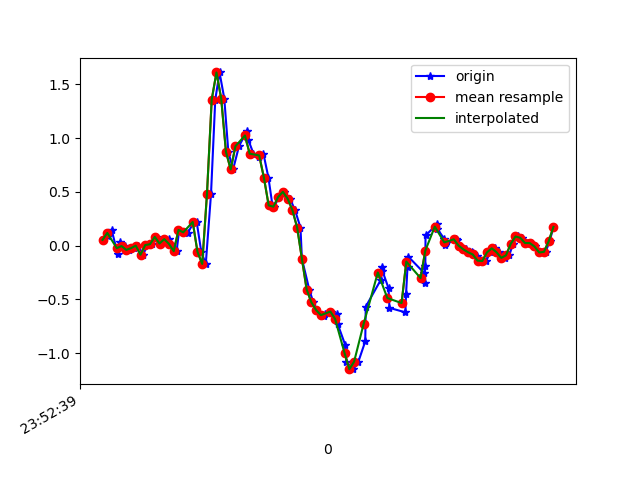

The data file committed next to this chart (first rows):
1617666760040, 362396735315498, 0.05322601, 0.09476186, -0.01334203
1617666760063, 362396754359418, 0.08621, -0.1777, 0.01842
1617666760078, 362396773378522, 0.1497, 0.14, 0.001319
1617666760104, 362396792422442, -0.07994, -0.1056, 0.007427
1617666760113, 362396811466362, 0.03246, 0.2902, -0.03289
1617666760133, 362396830494922, -0.004195, 0.1766, 0.02453
1617666760152, 362396849539754, -0.03963, -0.03841, -0.02434
1617666760171, 362396868559802, -0.02374, 0.2768, 0.006206
1617666760190, 362396887736790, -5.3010974E-4, -0.3121, 0.04897
1617666760211, 362396906781622, -0.08483, 0.02268, -0.01823
1617666760229, 362396925801654, 0.005579, -0.03474, 0.03553
1617666760247, 362396944820278, 0.01291, -0.06651, 0.01476
1617666760266, 362396963863382, 0.08133, 0.1351, 0.007427
1617666760285, 362396982881686, 0.01902, -0.2131, 0.04652
1617666760318, 362397001924790, 0.06056, -0.03841, 0.0172
1617666760325, 362397020943094, 0.01535, -0.08361, 0.03064
1617666760352, 362397039972118, -0.05184, -0.05918, 0.01231
1617666760363, 362397058989686, 0.1461, 0.1925, -0.002346
1617666760380, 362397078032054, 0.1302, 0.234, -0.008455
1617666760399, 362397097049622, 0.1168, -0.03841, 0.01109
1617666760426, 362397116091958, 0.2243, -0.2876, 0.07829
1617666760437, 362397135108374, 0.2157, -0.499, 0.1308
1617666760456, 362397154124886, -0.05795, -0.6603, 0.05874
1617666760475, 362397173166102, -0.1704, -0.8215, -0.1318
1617666760497, 362397192207318, 0.4796, -0.9901, -0.3029
1617666760515, 362397211223702, 1.359, -1.153, -0.3615
1617666760533, 362397230264918, 1.612, -1.457, -0.3835
1617666760553, 362397249270614, 1.369, -1.731, -0.3542
1617666760570, 362397268311446, 0.873, -1.994, -0.3554
1617666760590, 362397287327510, 0.7093, -2.223, -0.3872
1617666760615, 362397306368342, 0.9255, -2.45, -0.309
1617666760648, 362397325384342, 1.065, -2.613, -0.2552
1617666760654, 362397344424598, 0.9854, -2.661, -0.2711
1617666760676, 362397363440662, 0.8559, -2.62, -0.3249
1617666760701, 362397382481430, 0.8229, -2.537, -0.3322
1617666760718, 362397401522262, 0.8559, -2.363, -0.2846
1617666760739, 362397420538262, 0.6323, -2.141, -0.2699
1617666760756, 362397439563222, 0.3745, -1.869, -0.2797
1617666760763, 362397458578710, 0.3623, -1.526, -0.2638
1617666760784, 362397477619094, 0.4527, -1.15, -0.2247
1617666760806, 362397496634646, 0.5004, -0.758, -0.1929
1617666760830, 362397515674966, 0.4368, -0.3988, -0.1734
1617666760851, 362397534690518, 0.3306, -0.1313, -0.127
1617666760874, 362397553737494, 0.1681, 0.05444, -0.039
1617666760880, 362397572753238, -0.1215, 0.2011, 0.02575
1617666760911, 362397591793750, -0.4086, 0.3306, 0.07584
1617666760928, 362397610809494, -0.5283, 0.504, 0.1418
1617666760941, 362397629850006, -0.6004, 0.6934, 0.209
1617666760975, 362397648867990, -0.6566, 0.8791, 0.2823
1617666760978, 362397667908630, -0.6383, 1.049, 0.3556
1617666761003, 362397686924374, -0.6138, 1.152, 0.4399
1617666761026, 362397705964886, -0.6358, 1.227, 0.5413
1617666761031, 362397724980694, -0.7311, 1.274, 0.6158
1617666761062, 362397744036822, -0.9217, 1.257, 0.6635
1617666761067, 362397763053014, -1.083, 1.269, 0.7063
1617666761097, 362397782093910, -1.15, 1.407, 0.6977
1617666761118, 362397801109974, -1.081, 1.629, 0.6867
1617666761147, 362397820150870, -0.8912, 1.795, 0.633
1617666761149, 362397839167062, -0.5686, 1.925, 0.5816
1617666761213, 362397858207958, -0.317, 1.988, 0.5682
1617666761216, 362397877237846, -0.2021, 1.966, 0.5731
... 40 more rows
